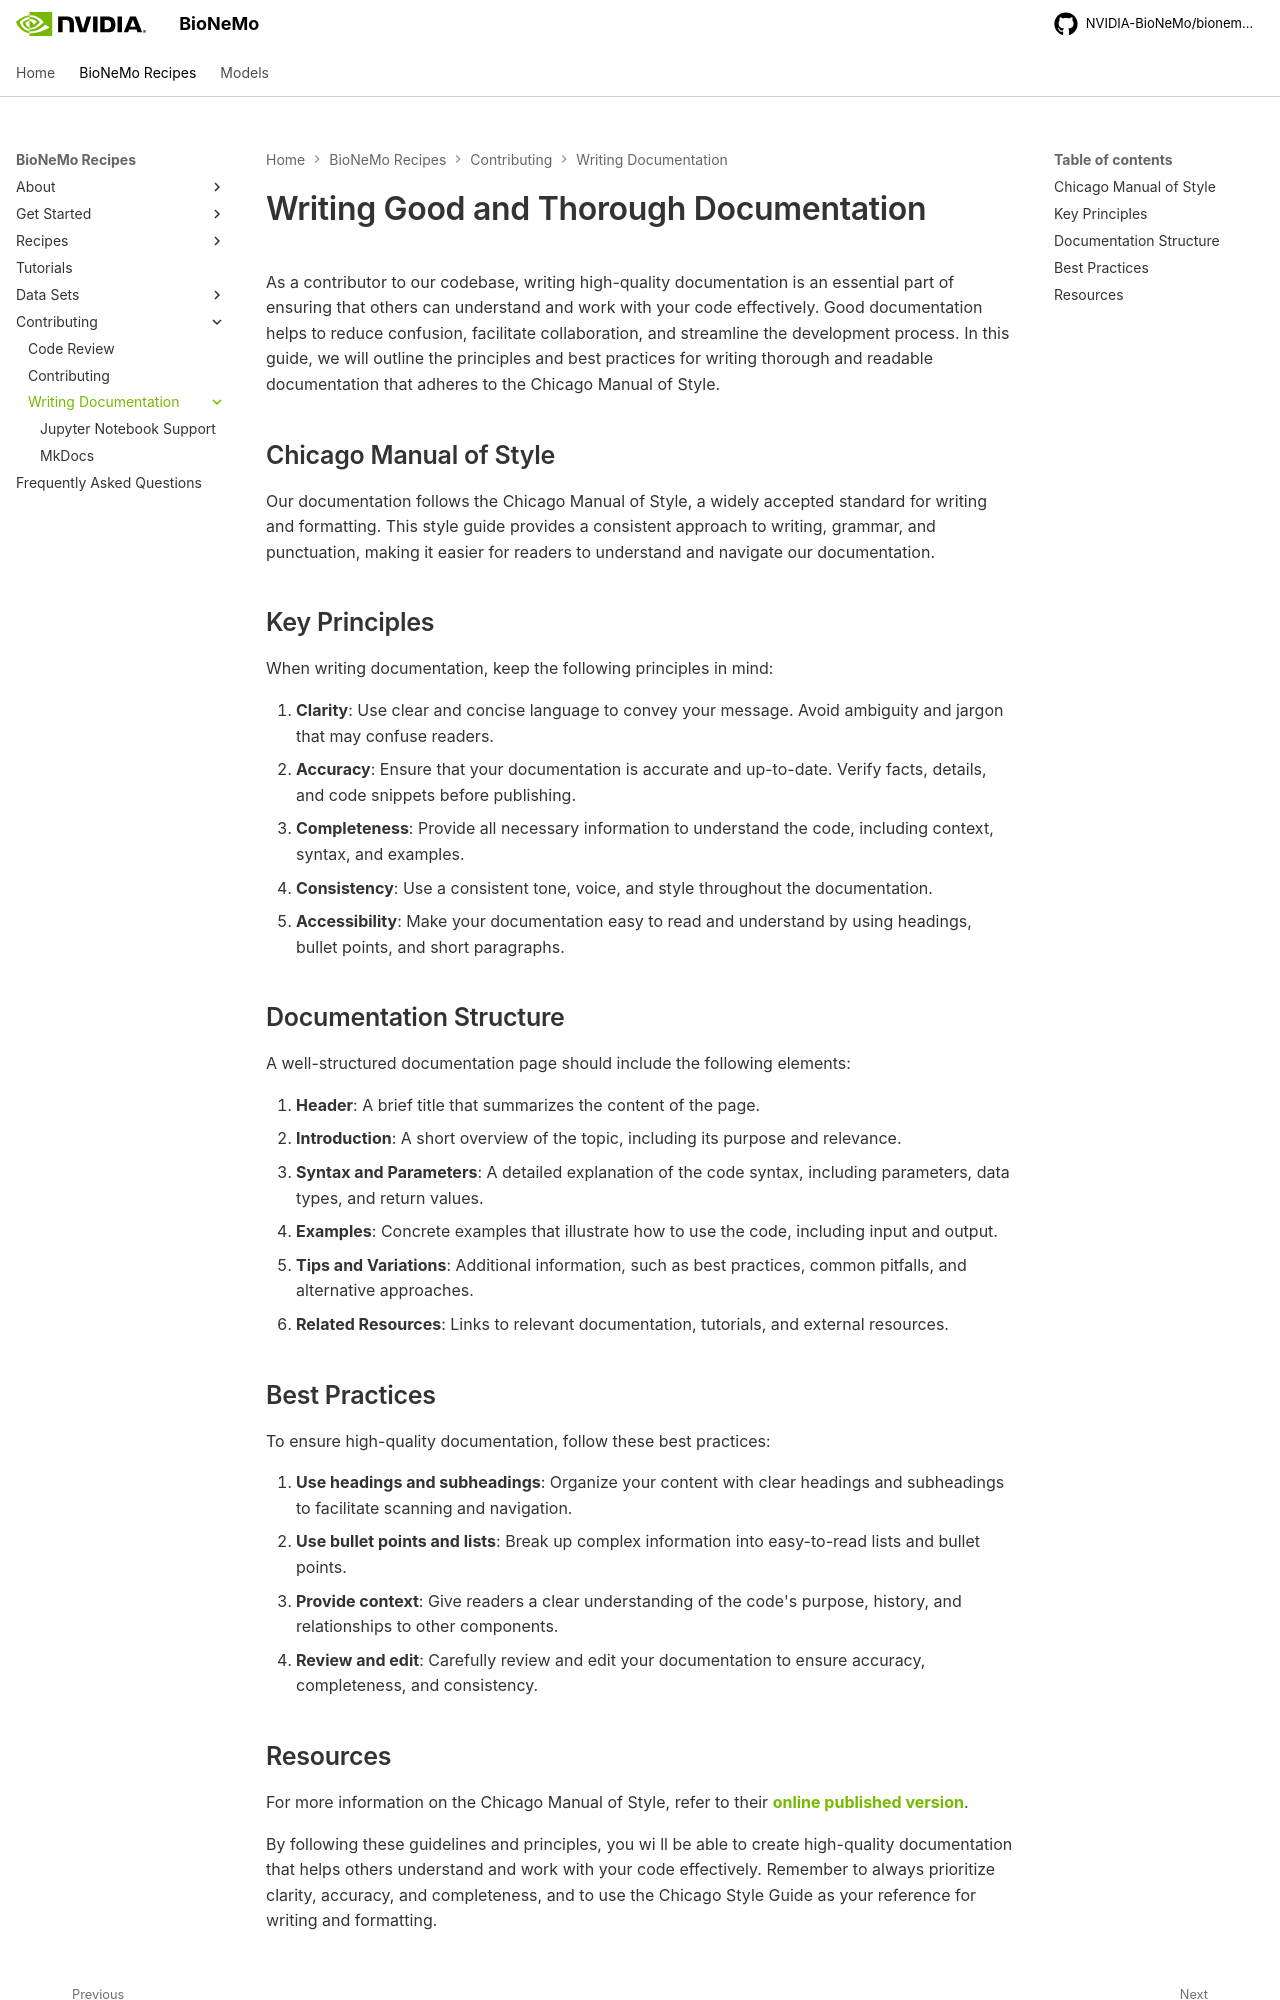

repository: pstjohn/bionemo-framework · page: main/contributing/Writing Documentation/index.html · generator: mkdocs

# Writing Good and Thorough Documentation

As a contributor to our codebase, writing high-quality documentation is an essential part of ensuring that others can
understand and work with your code effectively. Good documentation helps to reduce confusion, facilitate collaboration,
and streamline the development process. In this guide, we will outline the principles and best practices for writing
thorough and readable documentation that adheres to the Chicago Manual of Style.

## Chicago Manual of Style

Our documentation follows the Chicago Manual of Style, a widely accepted standard for writing and formatting. This style
guide provides a consistent approach to writing, grammar, and punctuation, making it easier for readers to understand
and navigate our documentation.

## Key Principles

When writing documentation, keep the following principles in mind:

1. **Clarity**: Use clear and concise language to convey your message. Avoid ambiguity and jargon that may confuse readers.
2. **Accuracy**: Ensure that your documentation is accurate and up-to-date. Verify facts, details, and code snippets
   before publishing.
3. **Completeness**: Provide all necessary information to understand the code, including context, syntax, and examples.
4. **Consistency**: Use a consistent tone, voice, and style throughout the documentation.
5. **Accessibility**: Make your documentation easy to read and understand by using headings, bullet points, and short paragraphs.

## Documentation Structure

A well-structured documentation page should include the following elements:

1. **Header**: A brief title that summarizes the content of the page.
2. **Introduction**: A short overview of the topic, including its purpose and relevance.
3. **Syntax and Parameters**: A detailed explanation of the code syntax, including parameters, data types, and return values.
4. **Examples**: Concrete examples that illustrate how to use the code, including input and output.
5. **Tips and Variations**: Additional information, such as best practices, common pitfalls, and alternative approaches.
6. **Related Resources**: Links to relevant documentation, tutorials, and external resources.

## Best Practices

To ensure high-quality documentation, follow these best practices:

1. **Use headings and subheadings**: Organize your content with clear headings and subheadings to facilitate scanning and navigation.
2. **Use bullet points and lists**: Break up complex information into easy-to-read lists and bullet points.
3. **Provide context**: Give readers a clear understanding of the code's purpose, history, and relationships to other components.
4. **Review and edit**: Carefully review and edit your documentation to ensure accuracy, completeness, and consistency.
